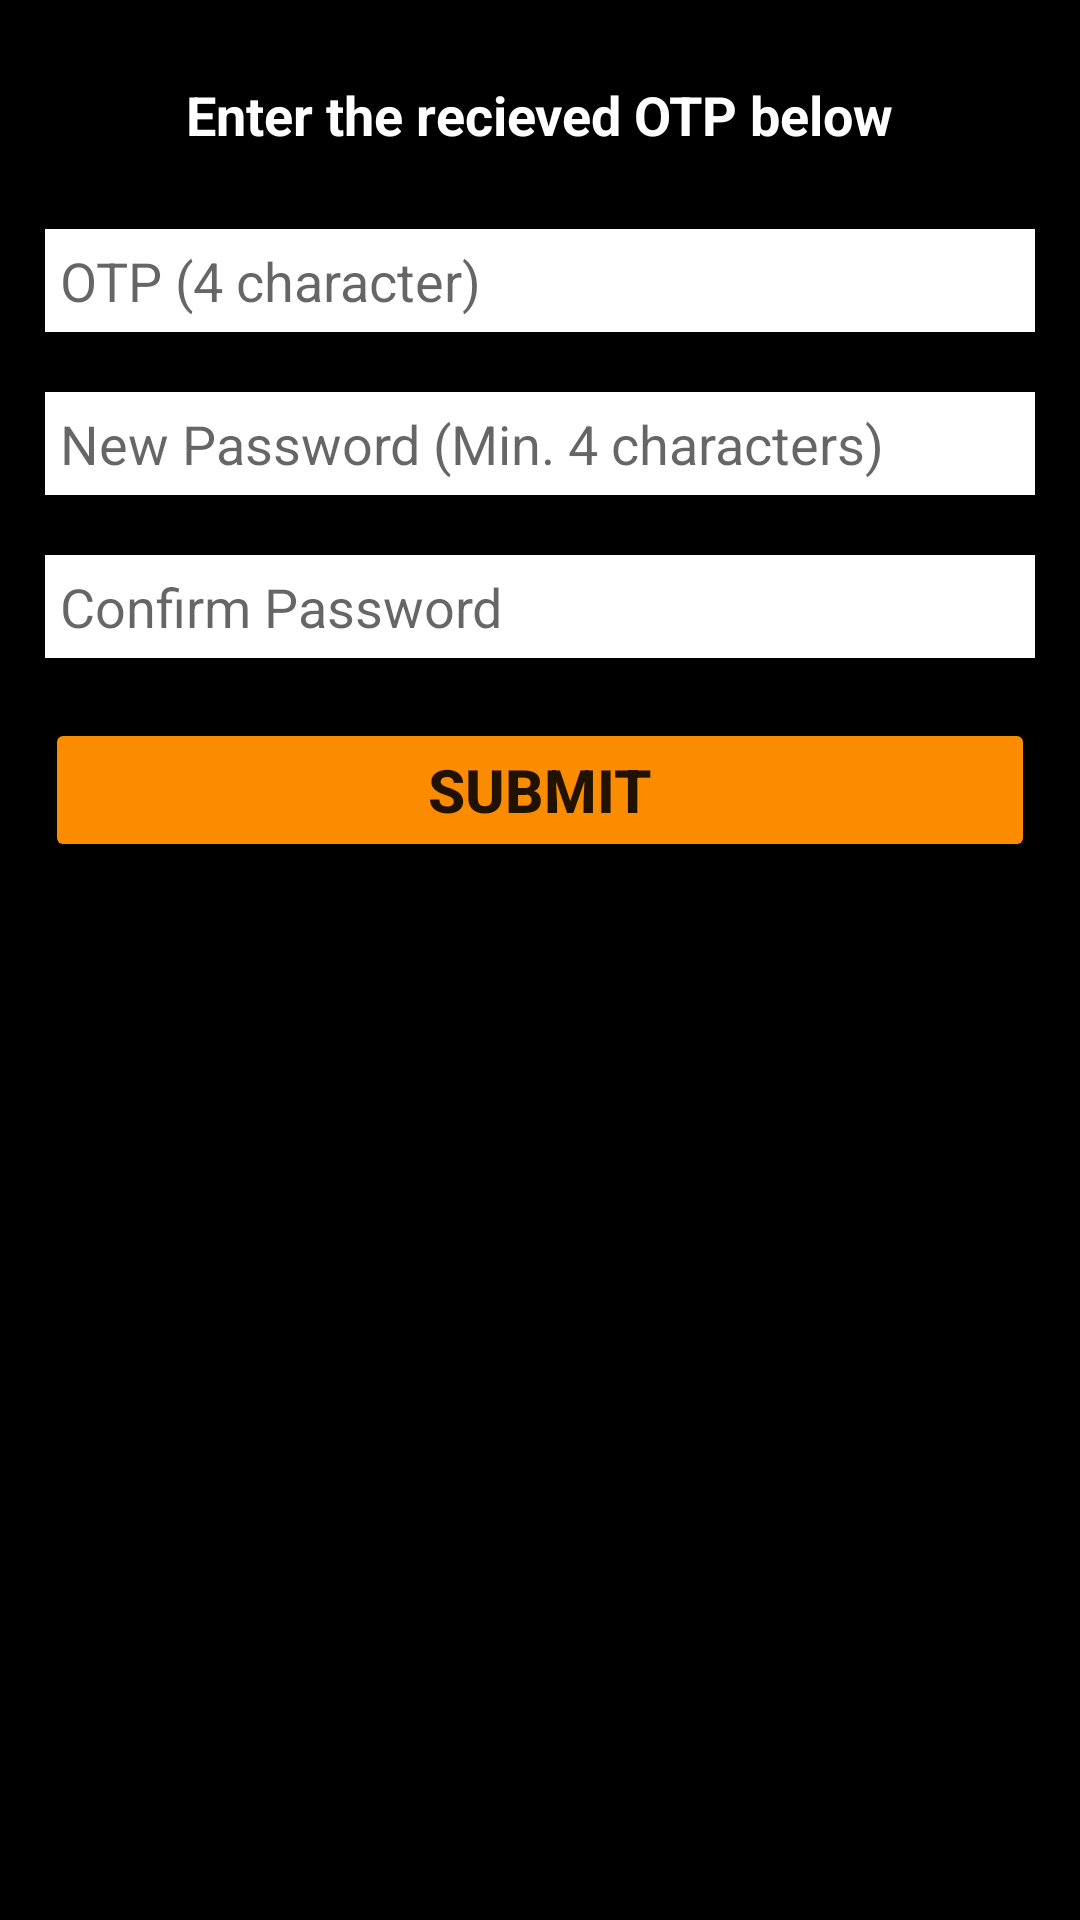

Android layout source for this screen:
<!-- AndroidManifest.xml: application theme Theme.FoOdering -->
<!-- res/layout/activity_after_forgot.xml -->
<?xml version="1.0" encoding="utf-8"?>
<RelativeLayout xmlns:android="http://schemas.android.com/apk/res/android"
    xmlns:app="http://schemas.android.com/apk/res-auto"
    xmlns:tools="http://schemas.android.com/tools"
    android:layout_width="match_parent"
    android:layout_height="match_parent"
    tools:context=".activity.AfterForgot"
    android:background="@color/black">
    <TextView
        android:layout_width="wrap_content"
        android:layout_height="wrap_content"
        android:text="Enter the recieved OTP below"
        android:id="@+id/txtOTP"
        android:textColor="#ffffff"
        android:textStyle="bold"
        android:layout_centerHorizontal="true"
        android:layout_marginTop="20dp"
        android:textSize="18sp"
        android:padding="6dp"/>
   <EditText
       android:layout_width="match_parent"
       android:layout_height="wrap_content"
       android:id="@+id/etOTp"
       android:layout_below="@+id/txtOTP"
       android:background="#ffffff"
       android:layout_marginTop="20dp"
       android:padding="5dp"
       android:layout_marginRight="15dp"
       android:layout_marginLeft="15dp"
       android:hint="OTP (4 character)"
       android:inputType="phone"
       android:maxLines="1"
       />
    <EditText
        android:layout_width="match_parent"
        android:layout_height="wrap_content"
        android:id="@+id/etNewPass"
        android:layout_below="@+id/etOTp"
        android:background="#ffffff"
        android:layout_marginTop="20dp"
        android:padding="5dp"
        android:layout_marginRight="15dp"
        android:layout_marginLeft="15dp"
        android:hint="New Password (Min. 4 characters)"
        android:inputType="textPassword"
        android:maxLines="1"
        />
    <EditText
        android:layout_width="match_parent"
        android:layout_height="wrap_content"
        android:id="@+id/etNewConfirmPass"
        android:layout_below="@+id/etNewPass"
        android:background="#ffffff"
        android:layout_marginTop="20dp"
        android:padding="5dp"
        android:layout_marginRight="15dp"
        android:layout_marginLeft="15dp"
        android:hint="Confirm Password"
        android:inputType="textPassword"
        android:maxLines="1"
        />
    <Button
        android:layout_width="match_parent"
        android:layout_height="wrap_content"
        android:backgroundTint="#FB8C00"
        android:id="@+id/btnSubmit"
        android:layout_below="@+id/etNewConfirmPass"
        android:layout_marginTop="20dp"
        android:layout_marginLeft="15dp"
        android:layout_marginRight="15dp"
        android:text="SUBMIT"
        android:textStyle="bold"
        android:textSize="20sp"/>



</RelativeLayout>
<!-- resources referenced by this layout -->
<resources>
  <style name="Theme.FoOdering" parent="Theme.MaterialComponents.DayNight.NoActionBar">
          
          <item name="colorPrimary">@color/purple_500</item>
          <item name="colorPrimaryVariant">@color/purple_700</item>
          <item name="colorOnPrimary">@color/white</item>
          
          <item name="colorSecondary">@color/teal_200</item>
          <item name="colorSecondaryVariant">@color/teal_700</item>
          <item name="colorOnSecondary">@color/black</item>
          
          <item name="android:statusBarColor" tools:targetApi="l">?attr/colorPrimaryVariant</item>
          
      </style>
  <!-- not gathered from this repository: default colours our renderer supplied (Android Studio template values) -->
  <color name="purple_500">#FF6200EE</color>
  <color name="purple_700">#FF3700B3</color>
  <color name="teal_200">#FF03DAC5</color>
  <color name="teal_700">#FF018786</color>
  <color name="black">#FF000000</color>
  <color name="white">#FFFFFFFF</color>
</resources>
